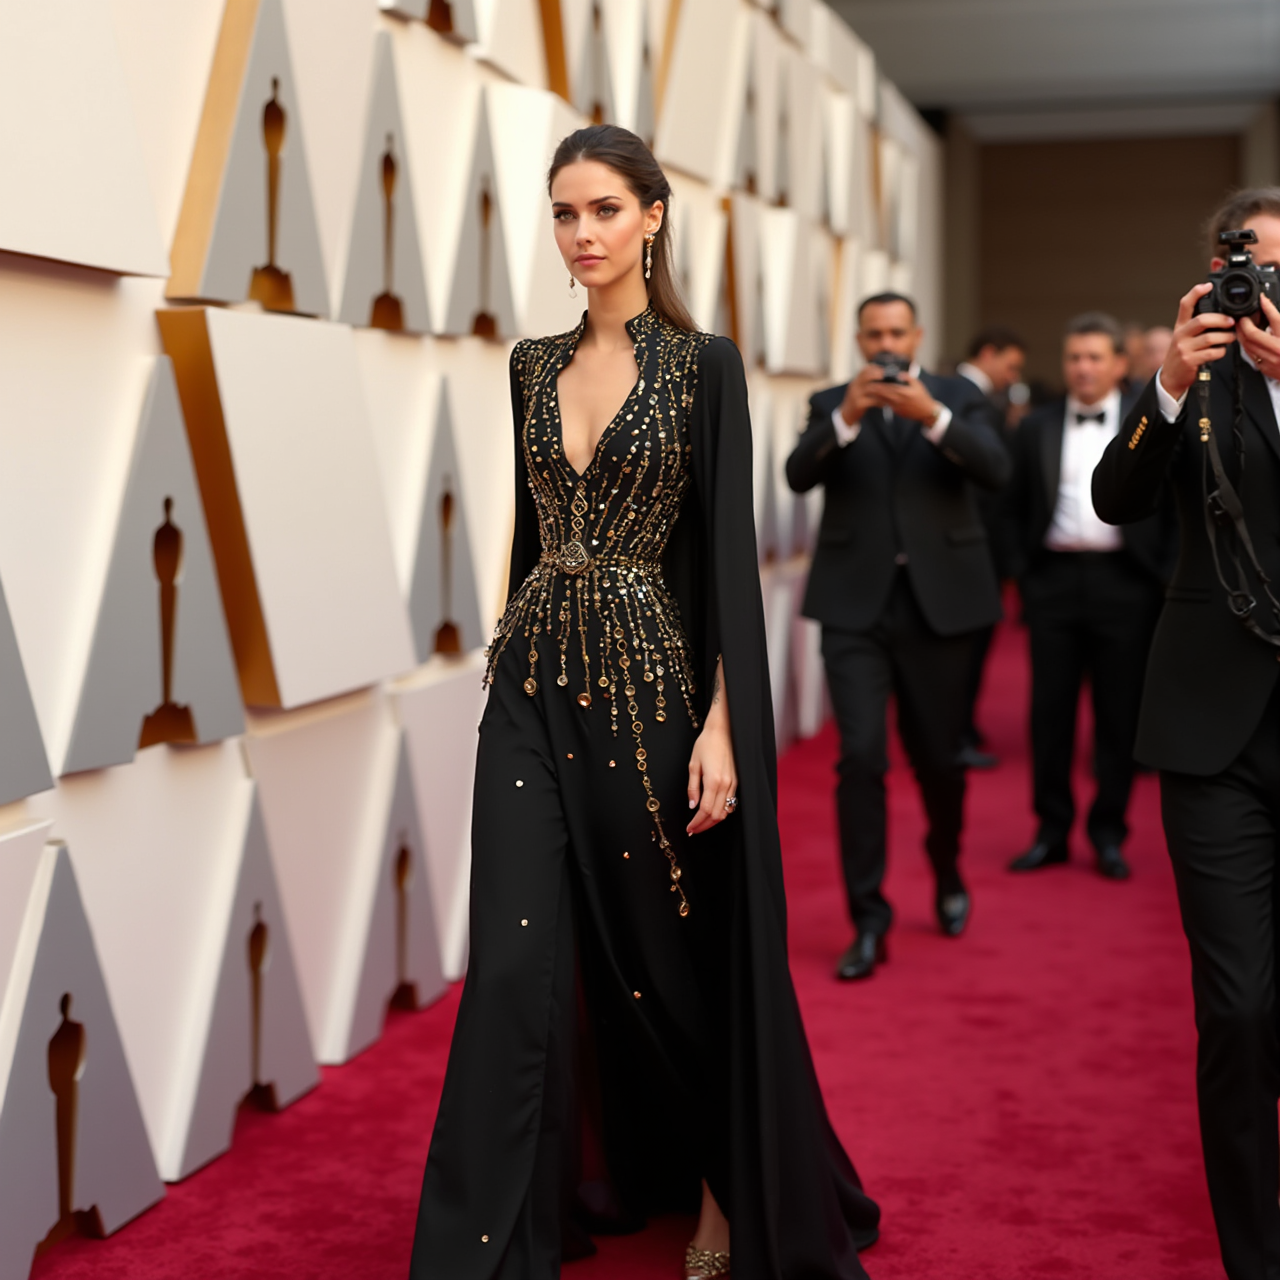
Generation parameters embedded in this image by ComfyUI (PNG 'prompt' text chunk: the API-format workflow graph, JSON):
{"6":{"inputs":{"text":"A  ultra realistic beautiful women from the kingdom of saudi arabia in the age of 25, is wearing an abaya that is Exuding elegance, this set features a bisht and dress crafted in Mikado fabric, adorned with stunning gold-tone metal heart embellishments for a glamorous touch. Paired with statement earrings and metallic heels for a sophisticated evening look.Walking down the red carpet of the Oscars award gala. The model is surrounded by photographers who are taking her picture against a white step and repeat wall with oscar statues embedded into the wall.","clip":["38",1]},"class_type":"CLIPTextEncode"},"8":{"inputs":{"samples":["13",0],"vae":["10",0]},"class_type":"VAEDecode"},"9":{"inputs":{"filename_prefix":"flux/ComfyUI","images":["8",0]},"class_type":"SaveImage"},"10":{"inputs":{"vae_name":"ae.safetensors"},"class_type":"VAELoader"},"11":{"inputs":{"clip_name1":"t5xxl_fp16.safetensors","clip_name2":"clip_l.safetensors","type":"flux"},"class_type":"DualCLIPLoader"},"12":{"inputs":{"unet_name":"flux1-dev.safetensors","weight_dtype":"default"},"class_type":"UNETLoader"},"13":{"inputs":{"noise":["25",0],"guider":["22",0],"sampler":["16",0],"sigmas":["17",0],"latent_image":["36",0]},"class_type":"SamplerCustomAdvanced"},"16":{"inputs":{"sampler_name":"euler"},"class_type":"KSamplerSelect"},"17":{"inputs":{"scheduler":"simple","steps":26,"denoise":1.0,"model":["37",0]},"class_type":"BasicScheduler"},"22":{"inputs":{"model":["37",0],"conditioning":["26",0]},"class_type":"BasicGuider"},"25":{"inputs":{"noise_seed":373189013681554},"class_type":"RandomNoise"},"26":{"inputs":{"guidance":4.0,"conditioning":["6",0]},"class_type":"FluxGuidance"},"27":{"inputs":{"width":1024,"height":1024,"batch_size":1},"class_type":"EmptySD3LatentImage"},"32":{"inputs":{"ratio_selected":"1:1 [1024x1024 square]","batch_size":3},"class_type":"Empty Latent Ratio Select SDXL"},"36":{"inputs":{"upscale_method":"nearest-exact","scale_by":1.25,"samples":["32",0]},"class_type":"LatentUpscaleBy"},"37":{"inputs":{"max_shift":1.15,"base_shift":0.5,"width":1024,"height":1024,"model":["38",0]},"class_type":"ModelSamplingFlux"},"38":{"inputs":{"lora_name":"flux_realism_lora.safetensors","strength_model":0.8,"strength_clip":1.0,"model":["12",0],"clip":["11",0]},"class_type":"LoraLoader"}}